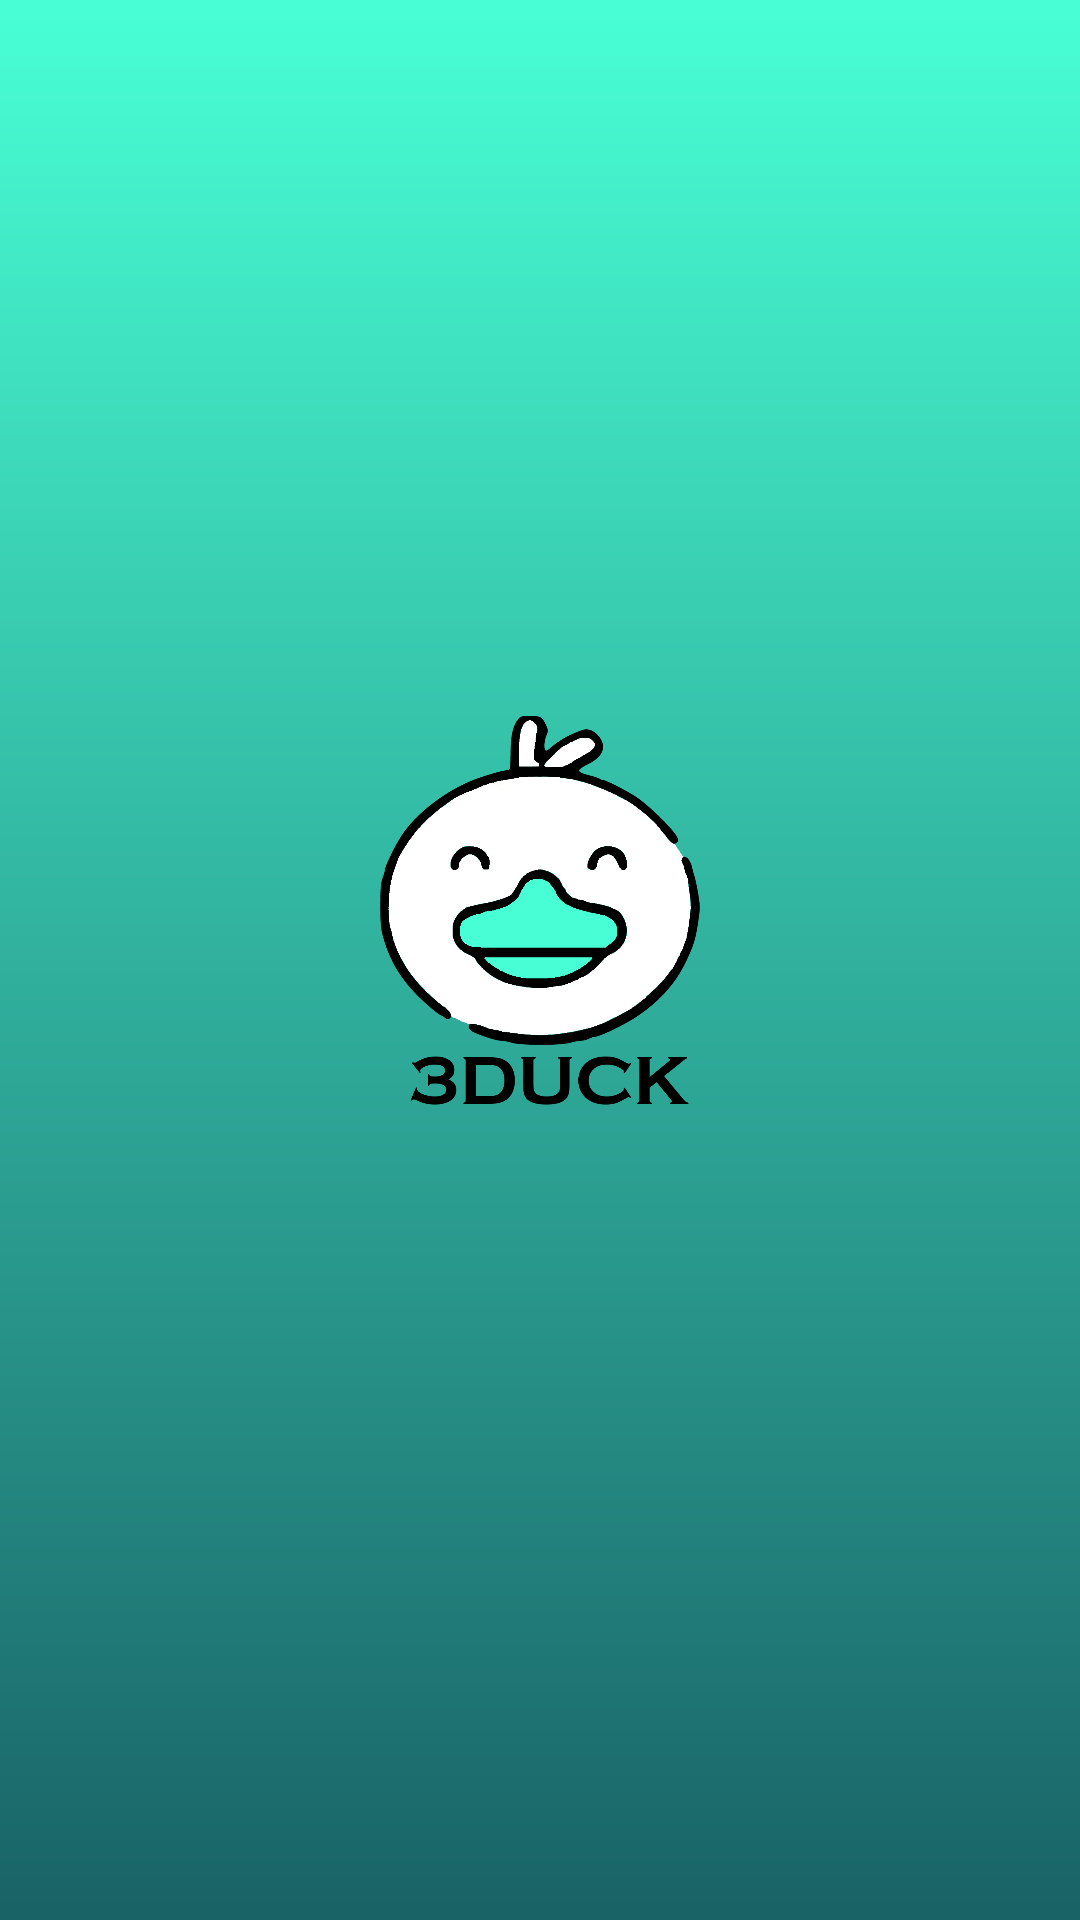

Here is an Android app screen rendered from its layout file. Give the layout XML and the strings, colors and styles it references.
<!-- AndroidManifest.xml: activity theme Theme.AppCompat.NoActionBar -->
<!-- res/layout/activity_splash.xml -->
<?xml version="1.0" encoding="utf-8"?>
<androidx.constraintlayout.widget.ConstraintLayout xmlns:android="http://schemas.android.com/apk/res/android"
    xmlns:app="http://schemas.android.com/apk/res-auto"
    xmlns:tools="http://schemas.android.com/tools"
    android:layout_width="match_parent"
    android:layout_height="match_parent"
    android:fitsSystemWindows="true"
    android:background="@drawable/app_gradient">

    <ImageView
        android:layout_width="match_parent"
        android:layout_height="413dp"
        android:hardwareAccelerated="false"
        android:src="@drawable/logopng"
        android:visibility="visible"
        app:layout_constraintBottom_toBottomOf="parent"
        app:layout_constraintEnd_toEndOf="parent"
        app:layout_constraintHorizontal_bias="1.0"
        app:layout_constraintStart_toStartOf="parent"
        app:layout_constraintTop_toTopOf="parent"
        app:layout_constraintVertical_bias="0.418"></ImageView>

</androidx.constraintlayout.widget.ConstraintLayout>
<!-- resources referenced by this layout -->
<resources>
  <!-- drawable app_gradient (drawable) -->
  <?xml version="1.0" encoding="utf-8"?>
  <shape xmlns:android="http://schemas.android.com/apk/res/android">
      <gradient
          android:angle="270"
          android:endColor="@color/app_endgradient"
          android:startColor="@color/app_startgradient"
          android:type="linear"/>
  </shape>
  <!-- drawable logopng: png bitmap (drawable, 86262 bytes) -->
  <color name="app_endgradient">#196266</color>
  <color name="app_startgradient">#48FFD5</color>
</resources>
